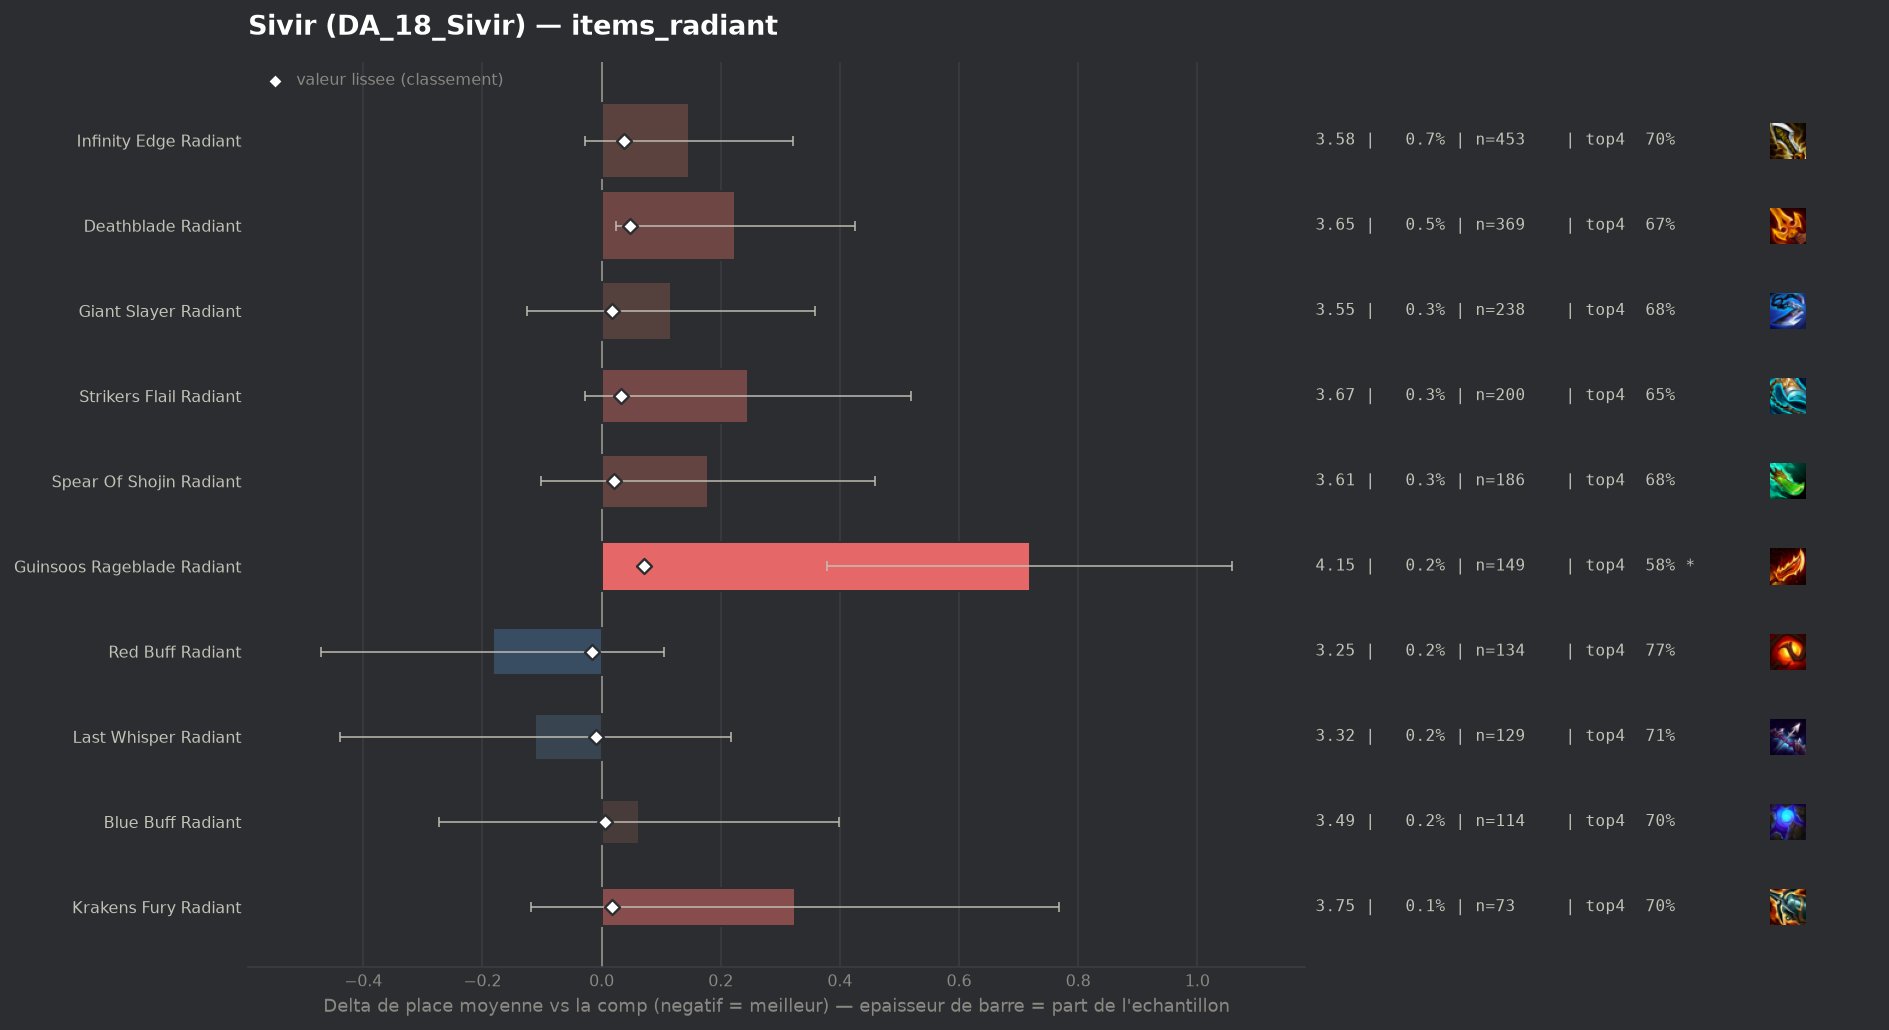

The file beside this chart, header and first rows:
group, label, n, share, avg_place, shrunk_avg, score, d_avg, d_avg_pess, impact, d_top4, win, top2, top4, sd, z, p, significant
populaire, Red Buff Radiant, 134, 0.001971, 3.246, 3.413, -0.016, -0.183, 0.0, 0.0, 0.0605, 0.1866, 0.3507, 0.7687, 1.699, -1.24, 0.2141, False
populaire, Last Whisper Radiant, 129, 0.001897, 3.318, 3.419, -0.01, -0.111, 0.0, 0.0, 0.005, 0.2016, 0.3953, 0.7132, 1.901, -0.66, 0.5073, False
populaire, Blue Buff Radiant, 114, 0.001676, 3.491, 3.434, 0.005, 0.062, 0.0, -0.0, -0.0064, 0.1579, 0.3421, 0.7018, 1.827, 0.36, 0.7159, False
populaire, Giant Slayer Radiant, 238, 0.0035, 3.546, 3.446, 0.017, 0.117, 0.0, -0.0001, -0.0275, 0.1723, 0.3403, 0.6807, 1.902, 0.95, 0.3422, False
populaire, Krakens Fury Radiant, 73, 0.001074, 3.753, 3.445, 0.017, 0.325, 0.0, -0.0, -0.0096, 0.1096, 0.3151, 0.6986, 1.929, 1.44, 0.1508, False
populaire, Spear Of Shojin Radiant, 186, 0.002735, 3.608, 3.45, 0.021, 0.179, 0.0, -0.0001, -0.0254, 0.1774, 0.3495, 0.6828, 1.951, 1.25, 0.2125, False
populaire, Strikers Flail Radiant, 200, 0.002941, 3.675, 3.46, 0.032, 0.246, 0.0, -0.0001, -0.0582, 0.17, 0.34, 0.65, 1.975, 1.76, 0.07841, False
populaire, Infinity Edge Radiant, 453, 0.006662, 3.576, 3.466, 0.037, 0.147, 0.0, -0.0002, -0.0128, 0.1589, 0.3355, 0.6954, 1.888, 1.65, 0.09809, False
populaire, Deathblade Radiant, 369, 0.005426, 3.653, 3.477, 0.048, 0.224, 0.024, -0.0003, -0.0388, 0.1653, 0.3279, 0.6694, 1.959, 2.19, 0.02831, False
populaire, Guinsoos Rageblade Radiant, 149, 0.002191, 4.148, 3.5, 0.071, 0.719, 0.379, -0.0002, -0.131, 0.1141, 0.2819, 0.5772, 2.112, 4.15, 3e-05, True
